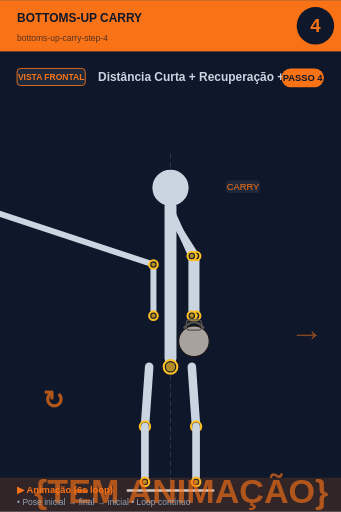
t = 0.00 s
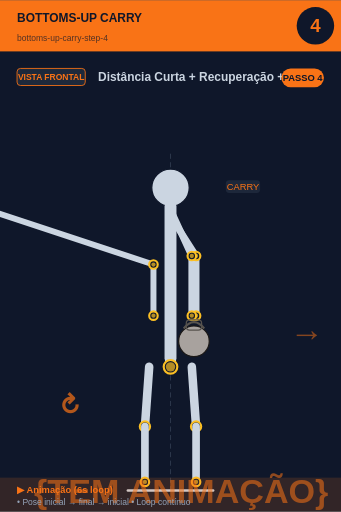
t = 0.75 s
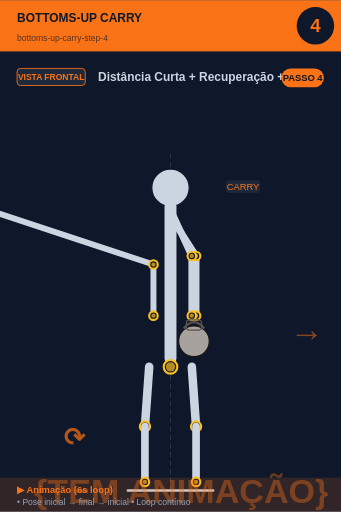
t = 2.25 s
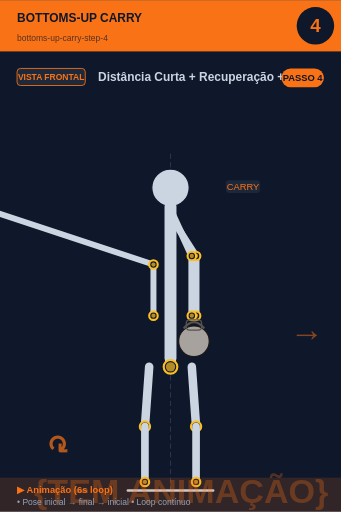
t = 3.00 s
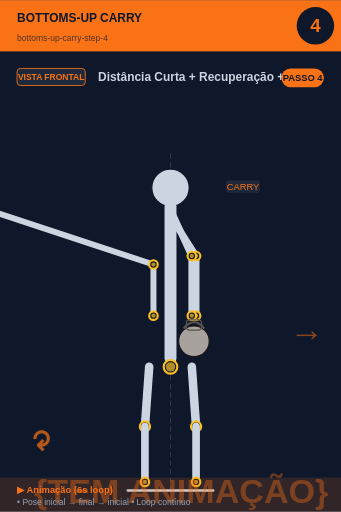
t = 3.75 s
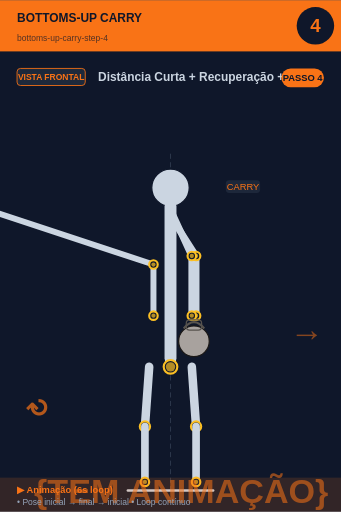
t = 5.25 s

The animated SVG that drew these frames (rendered in a browser with its animation timeline set to each time). Animation: 2 SMIL elements (animate=1,animateTransform=1); one cycle of 6.00 s, repeats indefinitely.

<svg xmlns="http://www.w3.org/2000/svg" viewBox="0 0 400 600" width="400" height="600">
<rect width="400" height="600" fill="#0f172a"/>

<!-- Header -->
<rect x="0" y="0" width="400" height="60" fill="#f97316"/>
<text x="20" y="25" font-size="14" font-weight="bold" fill="#0f172a" font-family="sans-serif">BOTTOMS-UP CARRY</text>
<text x="20" y="48" font-size="10" fill="#0f172a" opacity="0.7" font-family="sans-serif">bottoms-up-carry-step-4</text>

<!-- Step circle -->
<circle cx="370" cy="30" r="22" fill="#0f172a"/>
<text x="370" y="37" font-size="22" font-weight="bold" fill="#f97316" text-anchor="middle" font-family="sans-serif">4</text>

<!-- Vista + título -->
<rect x="20" y="80" width="80" height="20" rx="4" fill="#1e293b" stroke="#f97316" stroke-width="1"/>
<text x="60" y="94" font-size="10" font-weight="bold" fill="#f97316" text-anchor="middle" font-family="sans-serif">VISTA FRONTAL</text>
<text x="115" y="95" font-size="14" font-weight="bold" fill="#cbd5e1" font-family="sans-serif">Distância Curta + Recuperação + Rep</text>

<!-- Corpo + animação -->
<g transform="translate(0, 50)">
<line x1="200" y1="130" x2="200" y2="530" stroke="#475569" stroke-width="1" stroke-dasharray="6,4" opacity="0.6"/><circle cx="200" cy="170" r="22" fill="#cbd5e1" stroke="#0f172a" stroke-width="1.5"/><line x1="200" y1="192" x2="200" y2="370" stroke="#cbd5e1" stroke-width="14" stroke-linecap="round"/><circle cx="200" cy="380" r="8" fill="#0f172a" stroke="#fbbf24" stroke-width="2.5"/><circle cx="200" cy="380" r="5.5" fill="#fbbf24" opacity="0.7"/><line x1="198" y1="200" x2="230" y2="250" stroke="#cbd5e1" stroke-width="8" stroke-linecap="round"/><line x1="202" y1="200" x2="225" y2="250" stroke="#cbd5e1" stroke-width="8" stroke-linecap="round"/><line x1="230" y1="250" x2="230" y2="320" stroke="#cbd5e1" stroke-width="8" stroke-linecap="round"/><line x1="225" y1="250" x2="225" y2="320" stroke="#cbd5e1" stroke-width="8" stroke-linecap="round"/><circle cx="230" cy="250" r="5" fill="#0f172a" stroke="#fbbf24" stroke-width="2.5"/><circle cx="230" cy="250" r="2.5" fill="#fbbf24" opacity="0.7"/><circle cx="225" cy="250" r="5" fill="#0f172a" stroke="#fbbf24" stroke-width="2.5"/><circle cx="225" cy="250" r="2.5" fill="#fbbf24" opacity="0.7"/><circle cx="230" cy="320" r="5" fill="#0f172a" stroke="#fbbf24" stroke-width="2.5"/><circle cx="230" cy="320" r="2.5" fill="#fbbf24" opacity="0.7"/><circle cx="225" cy="320" r="5" fill="#0f172a" stroke="#fbbf24" stroke-width="2.5"/><circle cx="225" cy="320" r="2.5" fill="#fbbf24" opacity="0.7"/><circle cx="227.5" cy="350" r="18.0" fill="#a8a29e" stroke="#1c1917" stroke-width="1.5"/><path d="M 215.5 335.0 Q 227.5 320.0 239.5 335.0" fill="none" stroke="#57534e" stroke-width="2.5"/><rect x="218.5" y="325.0" width="18.0" height="12.0" rx="4.0" fill="none" stroke="#57534e" stroke-width="1.5"/><line x1="-2" y1="200" x2="180" y2="260" stroke="#cbd5e1" stroke-width="7" stroke-linecap="round"/><line x1="180" y1="260" x2="180" y2="320" stroke="#cbd5e1" stroke-width="7" stroke-linecap="round"/><circle cx="180" cy="260" r="5" fill="#0f172a" stroke="#fbbf24" stroke-width="2.5"/><circle cx="180" cy="260" r="2.5" fill="#fbbf24" opacity="0.7"/><circle cx="180" cy="320" r="5" fill="#0f172a" stroke="#fbbf24" stroke-width="2.5"/><circle cx="180" cy="320" r="2.5" fill="#fbbf24" opacity="0.7"/><line x1="175" y1="380" x2="170" y2="450" stroke="#cbd5e1" stroke-width="10" stroke-linecap="round"/><line x1="225" y1="380" x2="230" y2="450" stroke="#cbd5e1" stroke-width="10" stroke-linecap="round"/><circle cx="170" cy="450" r="6" fill="#0f172a" stroke="#fbbf24" stroke-width="2.5"/><circle cx="170" cy="450" r="3.5" fill="#fbbf24" opacity="0.7"/><circle cx="230" cy="450" r="6" fill="#0f172a" stroke="#fbbf24" stroke-width="2.5"/><circle cx="230" cy="450" r="3.5" fill="#fbbf24" opacity="0.7"/><line x1="170" y1="450" x2="170" y2="515" stroke="#cbd5e1" stroke-width="9" stroke-linecap="round"/><line x1="230" y1="450" x2="230" y2="515" stroke="#cbd5e1" stroke-width="9" stroke-linecap="round"/><circle cx="170" cy="515" r="5" fill="#0f172a" stroke="#fbbf24" stroke-width="2.5"/><circle cx="170" cy="515" r="2.5" fill="#fbbf24" opacity="0.7"/><circle cx="230" cy="515" r="5" fill="#0f172a" stroke="#fbbf24" stroke-width="2.5"/><circle cx="230" cy="515" r="2.5" fill="#fbbf24" opacity="0.7"/><line x1="150" y1="525" x2="250" y2="525" stroke="#cbd5e1" stroke-width="3" stroke-linecap="round"/><text x="340" y="350" font-size="40" fill="#f97316" opacity="0.5" font-weight="bold">→</text><rect x="264.875" y="161" width="40.25" height="15" rx="4" fill="#1e293b" opacity="0.95"/><text x="285" y="173" font-size="11" fill="#f97316" text-anchor="middle" font-family="sans-serif" font-weight="500">CARRY</text>
<!-- Indicador de movimento animado no canto inferior -->
<g opacity="0.7">
<text x="40" y="540" font-size="40" fill="#f97316" font-weight="bold" font-family="sans-serif">
{TEM ANIMAÇÃO}
<animate attributeName="opacity" values="0.9;0.4;0.9" dur="6s" repeatCount="indefinite"/>
</text>
</g>
</g>

<!-- Footer -->
<rect x="0" y="560" width="400" height="40" fill="#f97316" opacity="0.15"/>
<text x="20" y="578" font-size="11" font-weight="bold" fill="#f97316" font-family="sans-serif">▶ Animação (6s loop)</text>
<text x="20" y="592" font-size="10" fill="#94a3b8" font-family="sans-serif">• Pose inicial → final → inicial • Loop contínuo</text>

<!-- Tag PASSO N -->
<g transform="translate(330, 80)">
<rect x="0" y="0" width="50" height="22" rx="11" fill="#f97316"/>
<text x="25" y="15" font-size="11" font-weight="bold" fill="#0f172a" text-anchor="middle" font-family="sans-serif">PASSO 4</text>
</g>

<!-- Seta animada (movimento ↕) -->
<g transform="translate(50, 480)">
<text font-size="30" fill="#f97316" font-weight="bold" font-family="sans-serif" opacity="0.7">↻
<animateTransform attributeName="transform" type="rotate" from="0 15 15" to="360 15 15" dur="6s" repeatCount="indefinite"/>
</text>
</g>
</svg>
